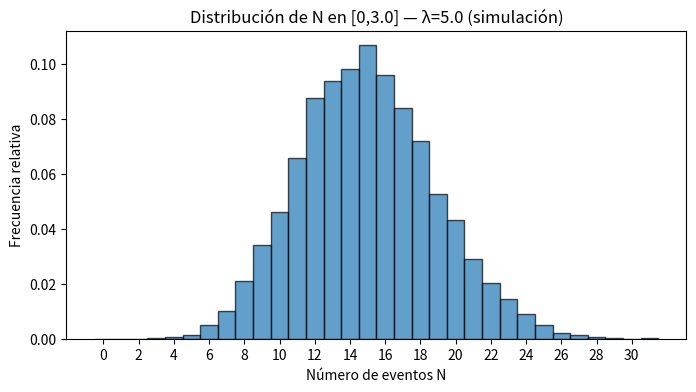

The script that saved this image:
#%%

import numpy as np
import matplotlib.pyplot as plt

def sim_poisson_process(lam=5.0, T=3.0, rng=None):
    """
    Simula un proceso de Poisson  hasta tiempo T.
    Devuelve la lista de tiempos absolutos de los eventos.
    """
    if rng is None:
        rng = np.random.default_rng()
    t = 0.0
    events = []
    while True:
        u = rng.random()                    # U ~(0,1)
        inter = -np.log(1.0 - u) / lam      # tiempo entre eventos (inversa exponencial)
        t += inter
        if t <= T:
            events.append(t)
        else:
            break
    return events

# Parámetros
lam = 5.0           # tasa (eventos / h)
T = 3.0             # tiempo total (h)
n_experiments = 10000
rng = np.random.default_rng(42)   # semilla para reproducibilidad

# Simular muchas realizaciones y contar eventos en [0,T]
counts = [len(sim_poisson_process(lam, T, rng)) for _ in range(n_experiments)]

# Estadística 
print("Media muestral de N:", np.mean(counts))
print("Valor teórico E[N] = λ·T =", lam * T)

# Histograma (barras centradas en enteros)
maxN = max(counts)
bins = np.arange(0, maxN + 2) - 0.5   # para que las barras queden centradas en enteros
plt.figure(figsize=(8,4))
plt.hist(counts, bins=bins, density=True, edgecolor='black', alpha=0.7)
plt.title(f'Distribución de N en [0,{T}] — λ={lam} (simulación)')
plt.xlabel('Número de eventos N')
plt.ylabel('Frecuencia relativa')
plt.xticks(np.arange(0, maxN+1, step=max(1,int((maxN+1)/15))))
plt.show()

# %%
